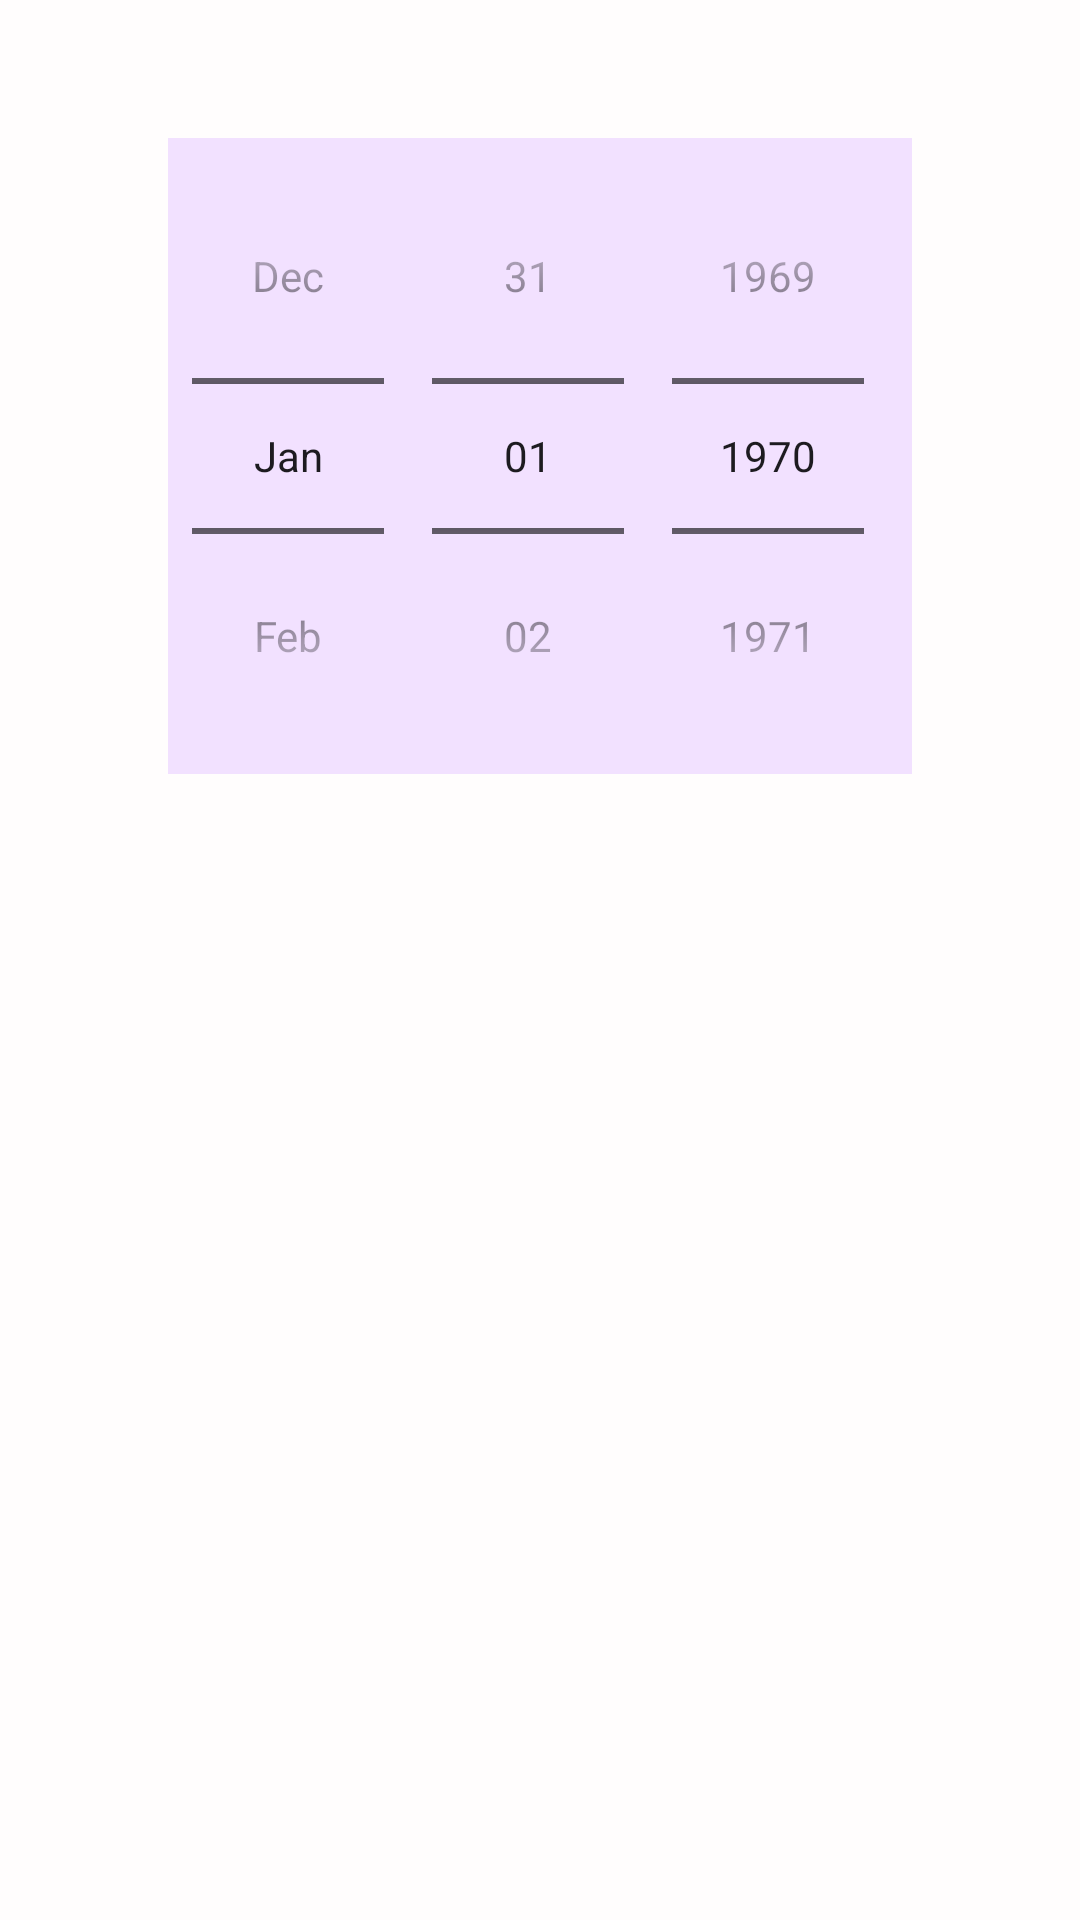

Android layout source for this screen:
<!-- AndroidManifest.xml: application theme Theme.MaddbTestApp2 -->
<!-- res/layout/dialog_choose_date.xml -->
<LinearLayout xmlns:android="http://schemas.android.com/apk/res/android"
    android:layout_width="match_parent"
    android:layout_height="300dp"
    android:background="@color/back_white"
    android:orientation="vertical"
    android:padding="16dp">

    <DatePicker
        android:id="@+id/datePicker"
        android:layout_width="wrap_content"
        android:layout_height="wrap_content"
        android:layout_centerHorizontal="true"
        android:layout_gravity="center|center_horizontal|top|center_vertical"
        android:layout_marginTop="30dp"
        android:background="@color/bg_purple"
        android:backgroundTint="@color/bg_purple"
        android:calendarViewShown="false"
        android:datePickerMode="spinner" />

</LinearLayout>
<!-- resources referenced by this layout -->
<resources>
  <color name="back_white">#FFFDFD</color>
  <color name="bg_purple">#F2E1FF</color>
  <style name="Theme.MaddbTestApp2" parent="Base.Theme.MaddbTestApp2" />
  <style name="Base.Theme.MaddbTestApp2" parent="Theme.Material3.DayNight.NoActionBar">
          
          
      </style>
</resources>
